Dataset: enhance_then_resize (GitHub, brandonlch2904/Brain_Tumour_Detection). Classes: glioma tumor, meningioma tumor, no tumor, pituitary tumor.

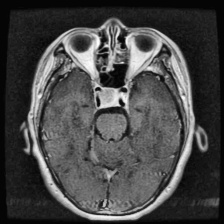
Label: pituitary tumor

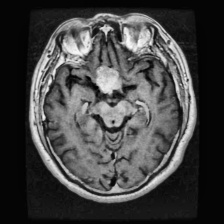
Label: pituitary tumor

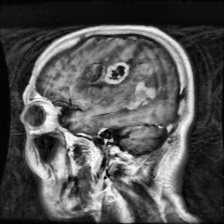
Label: glioma tumor

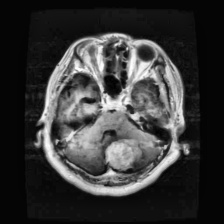
Label: meningioma tumor

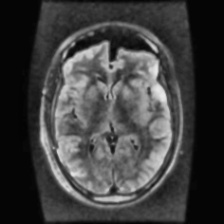
Label: no tumor

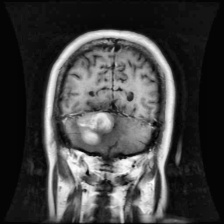
Label: meningioma tumor
